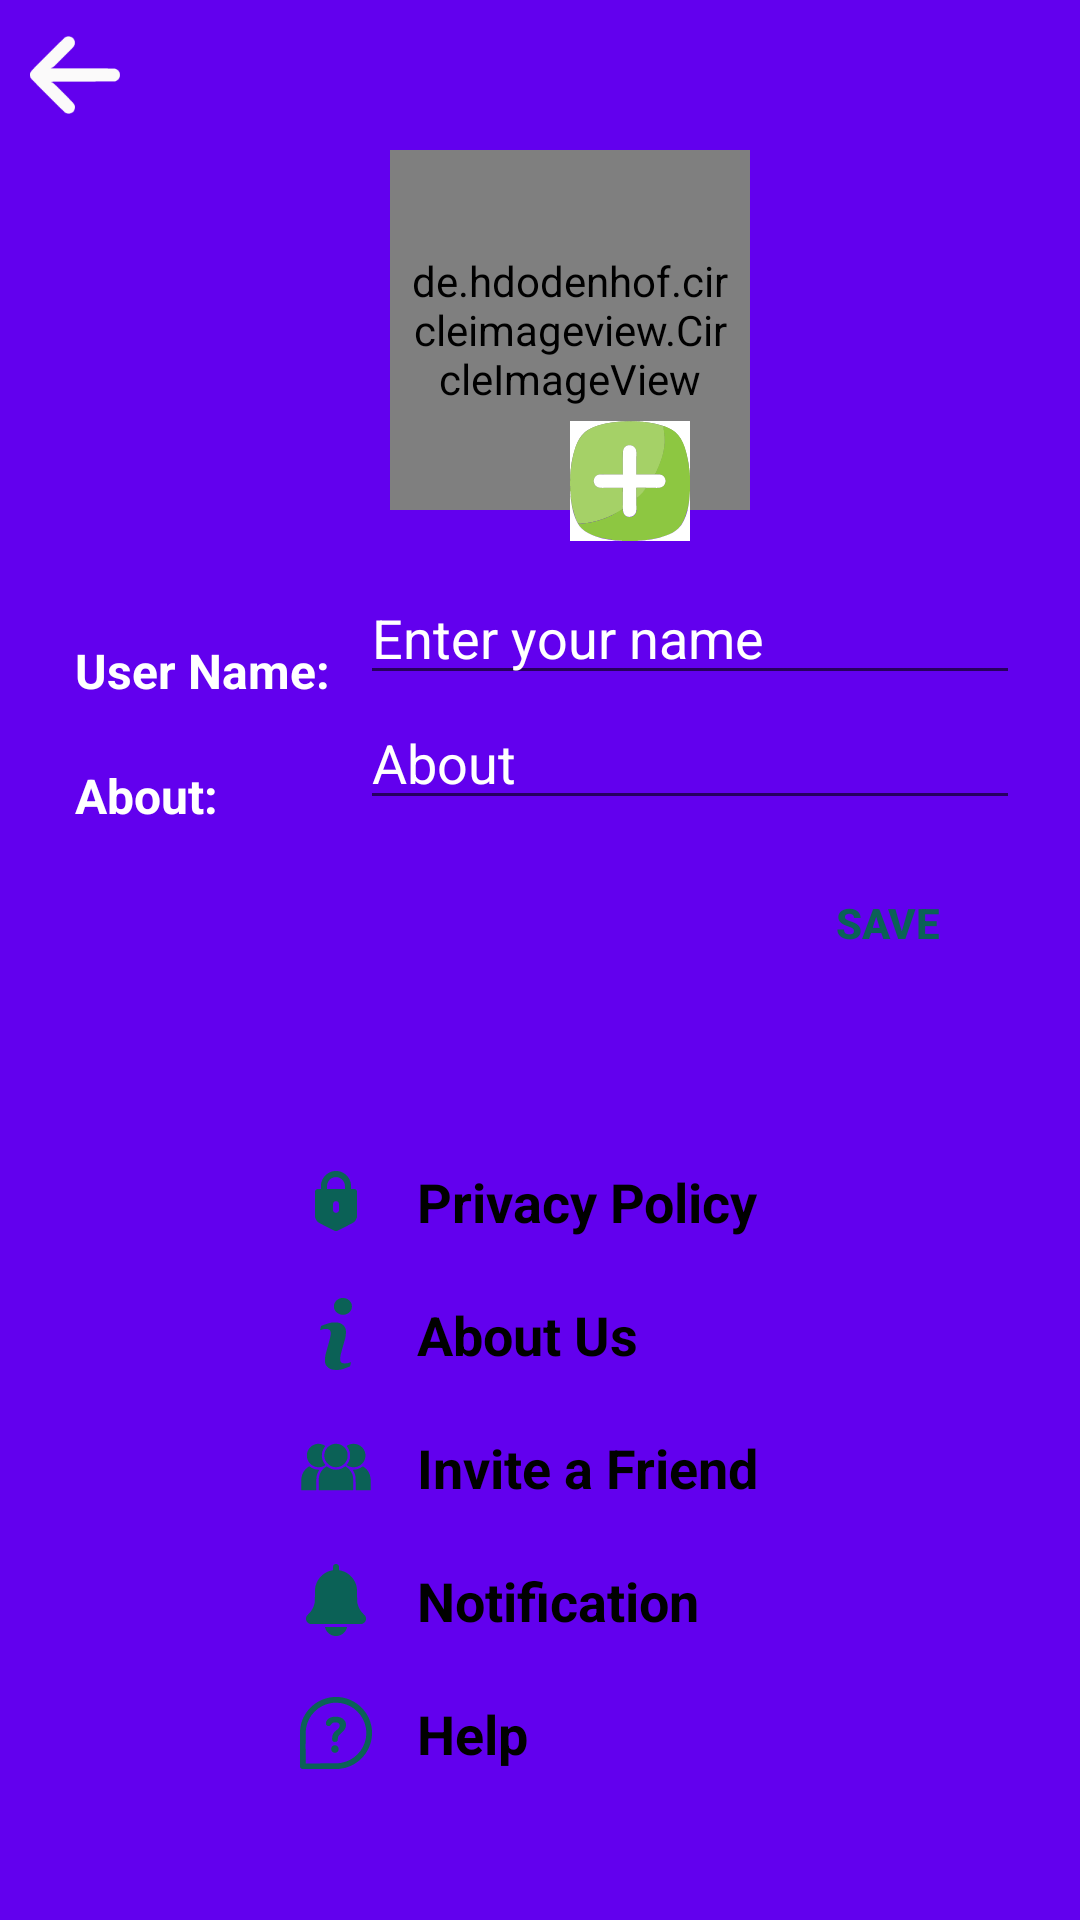

Android layout source for this screen:
<!-- AndroidManifest.xml: application theme Theme.VAARTA -->
<!-- res/layout/activity_settings.xml -->
<?xml version="1.0" encoding="utf-8"?>
<RelativeLayout xmlns:android="http://schemas.android.com/apk/res/android"
    xmlns:app="http://schemas.android.com/apk/res-auto"
    xmlns:tools="http://schemas.android.com/tools"
    android:layout_width="match_parent"
    android:layout_height="match_parent"
    tools:context=".SettingsActivity"
    android:background="@color/purple_500"
    >

    <ImageView
        android:id="@+id/BackArrow"
        android:layout_width="30dp"
        android:layout_height="30dp"
        android:layout_marginStart="10dp"
        android:layout_marginLeft="10dp"
        android:layout_marginTop="10dp"
        app:srcCompat="@drawable/ic_back"
        app:tint="#FBFAFA" />

    <LinearLayout
        android:id="@+id/linear"
        android:layout_width="match_parent"
        android:layout_height="wrap_content"
        android:layout_below="@id/BackArrow"
        android:layout_marginStart="20dp"
        android:layout_marginLeft="20dp"
        android:layout_marginEnd="20dp"
        android:layout_marginRight="20dp"
        android:gravity="center"
        android:orientation="vertical">

        <de.hdodenhof.circleimageview.CircleImageView
            android:id="@+id/profile_image"
            android:layout_width="120dp"
            android:layout_height="120dp"
            android:layout_marginStart="10dp"
            android:layout_marginLeft="10dp"
            android:layout_marginTop="10dp"
            android:padding="5dp"
            android:src="@drawable/ic_avatar"
            app:civ_border_color="#FF000000"
            app:civ_border_width="2dp" />

        <ImageView
            android:id="@+id/plus"
            android:layout_width="40dp"
            android:layout_height="40dp"
            android:layout_marginLeft="30dp"
            android:layout_marginTop="-30dp"
            app:srcCompat="@drawable/ic_plus_" />

        <LinearLayout
            android:layout_width="match_parent"
            android:layout_height="match_parent"
            android:layout_marginTop="10dp"
            android:orientation="horizontal">

            <TextView
                android:layout_width="100dp"
                android:layout_height="wrap_content"
                android:layout_marginTop="10dp"
                android:padding="5dp"
                android:text="User Name:"
                android:textColor="@color/white"
                android:textSize="16sp"
                android:textStyle="bold" />

            <EditText
                android:id="@+id/etUserName"
                android:layout_width="match_parent"
                android:layout_height="wrap_content"
                android:ems="10"
                android:hint="Enter your name"
                android:inputType="textPersonName"
                android:textColor="@color/white"
                android:textColorHint="@color/white" />
        </LinearLayout>

        <LinearLayout
            android:layout_width="match_parent"
            android:layout_height="match_parent"
            android:orientation="horizontal">

            <TextView
                android:layout_width="100dp"
                android:layout_height="wrap_content"
                android:layout_marginTop="10dp"
                android:padding="5dp"
                android:text="About:"
                android:textColor="@color/white"
                android:textSize="16sp"
                android:textStyle="bold" />

            <EditText
                android:id="@+id/etStatus"
                android:layout_width="match_parent"
                android:layout_height="wrap_content"
                android:ems="10"
                android:hint="About"
                android:inputType="textPersonName"
                android:textColor="@color/white"
                android:textColorHint="@color/white" />
        </LinearLayout>

        <androidx.appcompat.widget.AppCompatButton
            android:id="@+id/saveButton"
            android:layout_width="wrap_content"
            android:layout_height="wrap_content"
            android:layout_gravity="right"
            android:layout_marginTop="10dp"
            android:background="@drawable/btn_bg"
            android:padding="5dp"
            android:text="Save"
            android:textColor="@color/colorPrimary"
            android:textStyle="bold" />
    </LinearLayout>

    <LinearLayout
        android:layout_width="match_parent"
        android:layout_height="wrap_content"
        android:layout_alignParentBottom="true"
        android:layout_marginTop="10dp"
        android:background="@drawable/linear_bg"
        android:orientation="vertical"
        android:padding="40dp">

        <TextView
            android:id="@+id/textView3"
            android:layout_width="match_parent"
            android:layout_height="wrap_content"
            android:layout_marginLeft="50dp"
            android:drawableLeft="@drawable/ic_privacy"
            android:drawablePadding="15dp"
            android:padding="10dp"
            android:text="Privacy Policy"
            android:textColor="@color/black"
            android:textSize="18sp"
            android:textStyle="bold"
            app:drawableTint="@color/colorPrimary" />

        <TextView
            android:id="@+id/textView4"
            android:layout_width="match_parent"
            android:layout_height="wrap_content"
            android:layout_marginLeft="50dp"
            android:drawableLeft="@drawable/ic_info"
            android:drawablePadding="15dp"
            android:padding="10dp"
            android:text="About Us"
            android:textColor="@color/black"
            android:textSize="18sp"
            android:textStyle="bold"
            app:drawableTint="@color/colorPrimary" />

        <TextView
            android:id="@+id/textView5"
            android:layout_width="match_parent"
            android:layout_height="wrap_content"
            android:layout_marginLeft="50dp"
            android:drawableLeft="@drawable/ic_community"
            android:drawablePadding="15dp"
            android:padding="10dp"
            android:text="Invite a Friend"
            android:textColor="@color/black"
            android:textSize="18sp"
            android:textStyle="bold"
            app:drawableTint="@color/colorPrimary" />

        <TextView
            android:id="@+id/textView6"
            android:layout_width="match_parent"
            android:layout_height="wrap_content"
            android:layout_marginLeft="50dp"
            android:drawableLeft="@drawable/ic_notifications"
            android:drawablePadding="15dp"
            android:padding="10dp"
            android:text="Notification"
            android:textColor="@color/black"
            android:textSize="18sp"
            android:textStyle="bold"
            app:drawableTint="@color/colorPrimary" />
        <TextView
            android:id="@+id/textView2"
            android:layout_width="match_parent"
            android:layout_height="wrap_content"
            android:layout_marginLeft="50dp"
            android:drawableLeft="@drawable/ic_help"
            android:drawablePadding="15dp"
            android:padding="10dp"
            android:text="Help"
            android:textColor="@color/black"
            android:textSize="18sp"
            android:textStyle="bold"
            app:drawableTint="@color/colorPrimary" />
    </LinearLayout>

</RelativeLayout>
<!-- resources referenced by this layout -->
<resources>
  <color name="black">#FF000000</color>
  <color name="colorPrimary">#0b6156</color>
  <color name="purple_500">#FF6200EE</color>
  <color name="white">#FFFFFFFF</color>
  <!-- drawable ic_back (drawable) -->
  <vector android:height="24dp" android:viewportHeight="512"
      android:viewportWidth="512" android:width="24dp" xmlns:android="http://schemas.android.com/apk/res/android">
      <path android:fillColor="#000000"
          android:pathData="M209.2,37.5c-3,0.8 -7.7,3.1 -10.5,5 -2.9,1.9 -47.4,45.6 -98.9,97.2 -107.3,107.4 -99.3,98 -99.3,116.3 0,9.1 0.3,11.2 2.4,15.5 2,3.9 22.6,25.2 98,100.8 52.6,52.7 97.5,97 99.8,98.4 5.2,3.1 13.3,5.3 19.4,5.3 9.7,-0 23,-6.3 28.5,-13.6 5.6,-7.3 8.5,-20.7 6.4,-29.8 -2.6,-11.4 -3.4,-12.3 -61.3,-70.8 -56.5,-56.9 -61.5,-61.4 -73.8,-66.5 -4.3,-1.7 0.9,-1.8 180.1,-2.3l184.5,-0.5 5.7,-2.7c7.6,-3.5 13.8,-9.5 17.9,-17 3.3,-6 3.4,-6.8 3.4,-16.8 0,-9.5 -0.3,-11 -2.8,-16 -5.1,-9.9 -13.5,-16.8 -23.9,-19.6 -4.5,-1.2 -34.3,-1.4 -186.8,-1.4l-181.5,-0 6,-2.9c3.3,-1.5 8.7,-4.9 12,-7.4 3.3,-2.5 30.4,-29 60.1,-58.9 41.4,-41.5 54.8,-55.5 56.7,-59.3 9.7,-19.5 2.8,-41.4 -16,-50.7 -7.7,-3.8 -17.7,-4.7 -26.1,-2.3z" android:strokeColor="#00000000"/>
  </vector>
  <!-- drawable ic_notifications (drawable) -->
  <vector android:height="24dp" android:viewportHeight="512"
      android:viewportWidth="512" android:width="24dp" xmlns:android="http://schemas.android.com/apk/res/android">
      <path android:fillColor="#000000"
          android:pathData="M246,2c-9.4,5 -12,11.2 -12,29.1l0,12.8 -3.7,0.6c-56.2,9.5 -103.1,52.1 -118.8,107.9 -4.3,15 -4.7,19.9 -5.5,70.1 -0.7,47.7 -0.8,49.3 -3.3,59.5 -7.5,30.9 -22.3,56 -45.1,76.4 -12.4,11.2 -17.4,23.9 -14.6,37.9 2.4,12.4 9.6,21.6 21,27.1l6.5,3.1 185.5,-0 185.5,-0 6.5,-3.1c19.2,-9.2 27,-31.1 18,-50.2 -2.2,-4.8 -5.7,-9 -15.7,-18.9 -22.2,-22 -33.8,-42.6 -41,-72.3 -2.5,-10.2 -2.6,-11.8 -3.3,-59.5 -0.8,-50.2 -1.2,-55.1 -5.5,-70.1 -10.9,-38.7 -37.3,-72.1 -71.9,-91.3 -14,-7.7 -31.5,-13.9 -46.8,-16.5l-3.8,-0.7 0,-12.6c0,-6.9 -0.5,-14.3 -1.1,-16.4 -1.5,-5 -6.2,-10.5 -11,-12.9 -5.1,-2.6 -15,-2.6 -19.9,-0z" android:strokeColor="#00000000"/>
      <path android:fillColor="#000000"
          android:pathData="M177,448.4c0,1.7 4.7,15.1 6.8,19.1 7.7,15.3 20.8,28.6 35.4,35.9 12.8,6.4 22.2,8.6 36.8,8.6 14.6,-0 24,-2.2 36.8,-8.6 14.6,-7.3 27.7,-20.6 35.4,-35.9 2.1,-4 6.8,-17.4 6.8,-19.1 0,-0.2 -35.5,-0.4 -79,-0.4 -43.4,-0 -79,0.2 -79,0.4z" android:strokeColor="#00000000"/>
  </vector>
  <style name="Theme.VAARTA" parent="Theme.MaterialComponents.DayNight.DarkActionBar">
          
          <item name="colorPrimary">@color/purple_500</item>
          <item name="colorPrimaryVariant">@color/purple_700</item>
          <item name="colorOnPrimary">@color/white</item>
          
          <item name="colorSecondary">@color/teal_200</item>
          <item name="colorSecondaryVariant">@color/teal_700</item>
          <item name="colorOnSecondary">@color/black</item>
  
          
          <item name="android:statusBarColor" tools:targetApi="l">?attr/colorPrimaryVariant</item>
          
      </style>
  <color name="purple_700">#FF3700B3</color>
  <color name="teal_200">#FF03DAC5</color>
  <color name="teal_700">#FF018786</color>
</resources>
